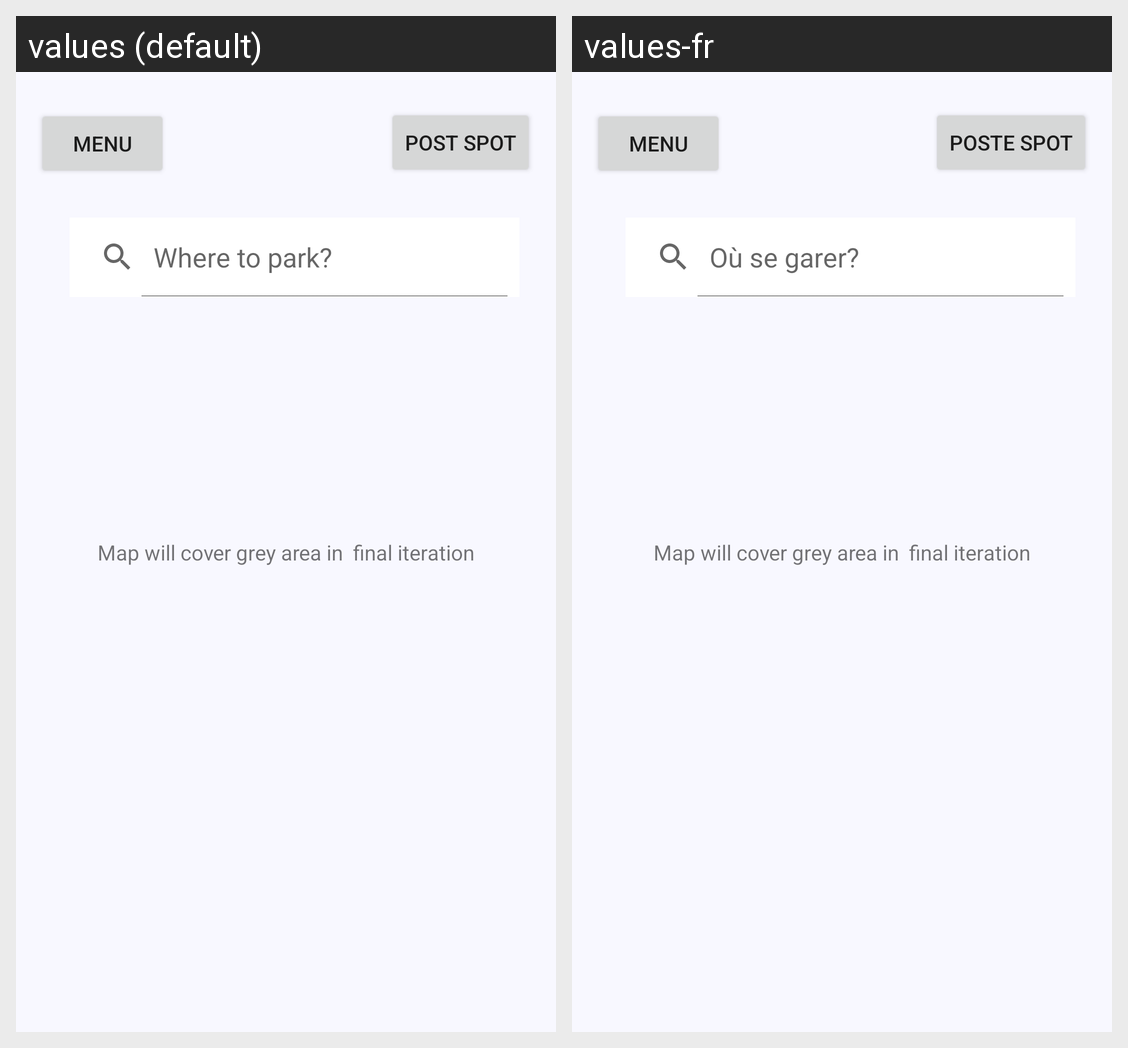

For this localized Android screen grid, give each drawn string resource with its value in every locale shown.
Android screen res/layout/activity_main.xml rendered under 2 locales, left to right: values (default), values-fr. Device: Nexus 5 (rendered at 1080×1920; each locale shown at half size, 540×960, under a caption strip naming it); theme Theme.ParkShare.
Strings drawn on this screen, with the default value and each locale's value (text and hints the layout hard-codes, and strings that could not be matched under every locale, appear in the picture but are not listed):

main_searchbar_hint
  values: Where to park?
  values-fr: Où se garer?

menu_button
  values: Menu
  values-fr: Menu

post_button
  values: Post Spot
  values-fr: Poste Spot
